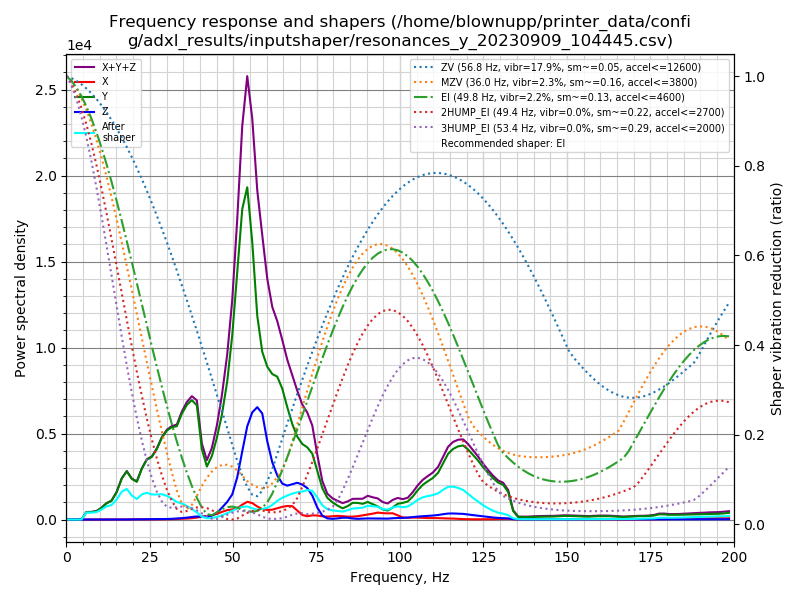

The table this chart was drawn from, first rows:
freq, psd_x, psd_y, psd_z, psd_xyz
0.0, 3.147e+01, 5.501e+02, 8.422e+01, 6.658e+02
1.5, 3.407e+01, 3.211e+02, 6.331e+01, 4.185e+02
3.0, 2.441e+01, 3.117e+01, 2.276e+01, 7.835e+01
4.5, 2.525e+01, 7.006e+02, 2.484e+01, 7.507e+02
6.0, 3.091e+01, 2.626e+03, 3.043e+01, 2.687e+03
7.5, 3.873e+01, 3.307e+03, 3.766e+01, 3.383e+03
9.0, 4.656e+01, 4.414e+03, 4.717e+01, 4.507e+03
10.5, 4.702e+01, 7.168e+03, 5.763e+01, 7.273e+03
12.0, 5.827e+01, 1.137e+04, 6.437e+01, 1.149e+04
13.5, 8.752e+01, 1.479e+04, 7.230e+01, 1.495e+04
15.0, 9.639e+01, 2.372e+04, 7.592e+01, 2.389e+04
16.6, 8.443e+01, 3.992e+04, 7.392e+01, 4.008e+04
18.1, 1.049e+02, 5.109e+04, 9.420e+01, 5.129e+04
19.6, 2.121e+02, 4.657e+04, 1.692e+02, 4.695e+04
21.1, 2.801e+02, 4.651e+04, 2.571e+02, 4.705e+04
22.6, 2.591e+02, 6.697e+04, 2.970e+02, 6.753e+04
24.1, 2.463e+02, 8.419e+04, 3.213e+02, 8.476e+04
25.6, 2.776e+02, 9.357e+04, 4.365e+02, 9.428e+04
27.1, 3.630e+02, 1.116e+05, 6.117e+02, 1.125e+05
28.6, 4.847e+02, 1.363e+05, 7.328e+02, 1.375e+05
30.1, 6.245e+02, 1.561e+05, 9.663e+02, 1.577e+05
31.6, 7.617e+02, 1.702e+05, 1.366e+03, 1.723e+05
33.1, 1.092e+03, 1.802e+05, 2.025e+03, 1.833e+05
34.6, 1.476e+03, 2.136e+05, 2.868e+03, 2.179e+05
36.1, 2.057e+03, 2.413e+05, 4.025e+03, 2.474e+05
37.6, 2.982e+03, 2.618e+05, 5.597e+03, 2.704e+05
39.1, 4.451e+03, 2.602e+05, 6.998e+03, 2.716e+05
40.6, 6.806e+03, 1.663e+05, 6.684e+03, 1.798e+05
42.1, 8.581e+03, 1.301e+05, 7.121e+03, 1.458e+05
43.6, 1.070e+04, 1.613e+05, 1.005e+04, 1.820e+05
45.1, 1.494e+04, 2.150e+05, 1.755e+04, 2.474e+05
46.6, 2.073e+04, 2.845e+05, 3.204e+04, 3.373e+05
48.2, 2.643e+04, 3.877e+05, 4.979e+04, 4.639e+05
49.7, 2.929e+04, 5.332e+05, 7.267e+04, 6.352e+05
51.2, 3.374e+04, 7.364e+05, 1.260e+05, 8.961e+05
52.7, 4.558e+04, 9.529e+05, 2.091e+05, 1.208e+06
54.2, 5.596e+04, 1.049e+06, 2.944e+05, 1.400e+06
55.7, 5.344e+04, 9.000e+05, 3.477e+05, 1.301e+06
57.2, 4.360e+04, 6.790e+05, 3.744e+05, 1.097e+06
58.7, 3.618e+04, 5.734e+05, 3.625e+05, 9.721e+05
60.2, 3.385e+04, 5.358e+05, 2.746e+05, 8.443e+05
61.7, 3.559e+04, 5.229e+05, 2.056e+05, 7.640e+05
63.2, 4.168e+04, 5.259e+05, 1.624e+05, 7.301e+05
64.7, 4.786e+04, 4.930e+05, 1.355e+05, 6.764e+05
66.2, 5.245e+04, 4.330e+05, 1.306e+05, 6.161e+05
67.7, 5.289e+04, 3.761e+05, 1.394e+05, 5.685e+05
69.2, 3.635e+04, 3.341e+05, 1.483e+05, 5.188e+05
70.7, 1.866e+04, 3.111e+05, 1.438e+05, 4.735e+05
72.2, 1.400e+04, 3.035e+05, 1.323e+05, 4.498e+05
73.7, 1.811e+04, 2.825e+05, 1.026e+05, 4.032e+05
75.2, 1.769e+04, 2.136e+05, 5.235e+04, 2.837e+05
76.7, 1.441e+04, 1.403e+05, 1.752e+04, 1.723e+05
78.2, 1.342e+04, 9.891e+04, 5.179e+03, 1.175e+05
79.8, 1.536e+04, 7.950e+04, 3.337e+03, 9.820e+04
81.3, 1.735e+04, 6.554e+04, 5.617e+03, 8.851e+04
82.8, 1.629e+04, 5.411e+04, 8.720e+03, 7.912e+04
84.3, 1.439e+04, 6.599e+04, 8.737e+03, 8.912e+04
85.8, 1.453e+04, 8.356e+04, 5.341e+03, 1.034e+05
87.3, 1.716e+04, 8.448e+04, 3.736e+03, 1.054e+05
88.8, 2.158e+04, 8.135e+04, 4.677e+03, 1.076e+05
... 73 more rows
